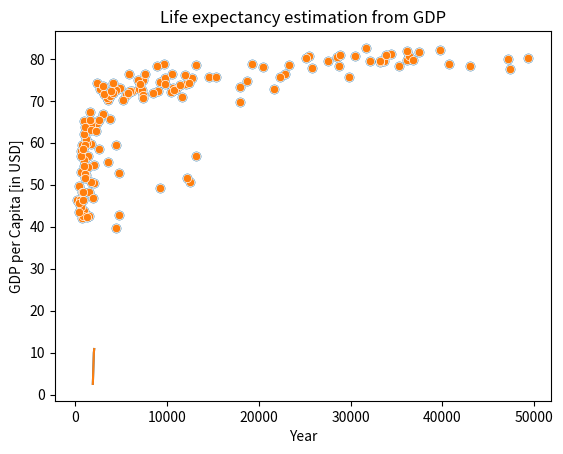

This figure's Python source:
import matplotlib.pyplot as plt
import seaborn as sns

def main() -> None:
    year = [
        1950, 1951, 1952, 1953, 1954, 1955, 1956, 1957, 1958, 1959, 1960, 1961,
        1962, 1963, 1964, 1965, 1966, 1967, 1968, 1969, 1970, 1971, 1972, 1973,
        1974, 1975, 1976, 1977, 1978, 1979, 1980, 1981, 1982, 1983, 1984, 1985,
        1986, 1987, 1988, 1989, 1990, 1991, 1992, 1993, 1994, 1995, 1996, 1997,
        1998, 1999, 2000, 2001, 2002, 2003, 2004, 2005, 2006, 2007, 2008, 2009,
        2010, 2011, 2012, 2013, 2014, 2015, 2016, 2017, 2018, 2019, 2020, 2021,
        2022, 2023, 2024, 2025, 2026, 2027, 2028, 2029, 2030, 2031, 2032, 2033,
        2034, 2035, 2036, 2037, 2038, 2039, 2040, 2041, 2042, 2043, 2044, 2045,
        2046, 2047, 2048, 2049, 2050, 2051, 2052, 2053, 2054, 2055, 2056, 2057,
        2058, 2059, 2060, 2061, 2062, 2063, 2064, 2065, 2066, 2067, 2068, 2069,
        2070, 2071, 2072, 2073, 2074, 2075, 2076, 2077, 2078, 2079, 2080, 2081,
        2082, 2083, 2084, 2085, 2086, 2087, 2088, 2089, 2090, 2091, 2092, 2093,
        2094, 2095, 2096, 2097, 2098, 2099, 2100
    ]
    pop = [
        2.53, 2.57, 2.62, 2.67, 2.71, 2.76, 2.81, 2.86, 2.92, 2.97, 3.03, 3.08,
        3.14, 3.2, 3.26, 3.33, 3.4, 3.47, 3.54, 3.62, 3.69, 3.77, 3.84, 3.92,
        4.0, 4.07, 4.15, 4.22, 4.3, 4.37, 4.45, 4.53, 4.61, 4.69, 4.78, 4.86,
        4.95, 5.05, 5.14, 5.23, 5.32, 5.41, 5.49, 5.58, 5.66, 5.74, 5.82, 5.9,
        5.98, 6.05, 6.13, 6.2, 6.28, 6.36, 6.44, 6.51, 6.59, 6.67, 6.75, 6.83,
        6.92, 7.0, 7.08, 7.16, 7.24, 7.32, 7.4, 7.48, 7.56, 7.64, 7.72, 7.79,
        7.87, 7.94, 8.01, 8.08, 8.15, 8.22, 8.29, 8.36, 8.42, 8.49, 8.56, 8.62,
        8.68, 8.74, 8.8, 8.86, 8.92, 8.98, 9.04, 9.09, 9.15, 9.2, 9.26, 9.31,
        9.36, 9.41, 9.46, 9.5, 9.55, 9.6, 9.64, 9.68, 9.73, 9.77, 9.81, 9.85,
        9.88, 9.92, 9.96, 9.99, 10.03, 10.06, 10.09, 10.13, 10.16, 10.19,
        10.22, 10.25, 10.28, 10.31, 10.33, 10.36, 10.38, 10.41, 10.43, 10.46,
        10.48, 10.5, 10.52, 10.55, 10.57, 10.59, 10.61, 10.63, 10.65, 10.66,
        10.68, 10.7, 10.72, 10.73, 10.75, 10.77, 10.78, 10.79, 10.81, 10.82,
        10.83, 10.84, 10.85
    ]

    print(f'Last year with estimation: {year[-1]}')
    print(f'Last estimated population: {pop[-1]}')

    plt.plot(year, pop)
    plt.xlabel('Year')
    plt.ylabel('World Population (billions)')
    plt.title('World population predictions (Matplotlib)')
    plt.grid()
    plt.show()
    
    sns.lineplot(x=year, y=pop)
    plt.grid()
    plt.xlabel('Year')
    plt.ylabel('World Population (billions)')
    plt.title('World Population Predictions (Seaborn)')
    plt.show()
    # World population would reach 10 billion people in approximately year 2060

    life_exp = [
        43.828, 76.423, 72.301, 42.731, 75.32, 81.235, 79.829, 75.635, 64.062,
        79.441, 56.728, 65.554, 74.852, 50.728, 72.39, 73.005, 52.295, 49.58,
        59.723, 50.43, 80.653, 44.74100000000001, 50.651, 78.553, 72.961,
        72.889, 65.152, 46.462, 55.322, 78.782, 48.328, 75.748, 78.273, 76.486,
        78.332, 54.791, 72.235, 74.994, 71.33800000000001, 71.878,
        51.57899999999999, 58.04, 52.947, 79.313, 80.657, 56.735, 59.448,
        79.406, 60.022, 79.483, 70.259, 56.007, 46.388000000000005, 60.916,
        70.19800000000001, 82.208, 73.33800000000001, 81.757,
        64.69800000000001, 70.65, 70.964, 59.545, 78.885, 80.745, 80.546,
        72.567, 82.603, 72.535, 54.11, 67.297, 78.623, 77.58800000000001,
        71.993, 42.592, 45.678, 73.952, 59.443000000000005, 48.303, 74.241,
        54.467, 64.164, 72.801, 76.195, 66.803, 74.543, 71.164, 42.082, 62.069,
        52.906000000000006, 63.785, 79.762, 80.204, 72.899, 56.867, 46.859,
        80.196, 75.64, 65.483, 75.53699999999999, 71.752, 71.421, 71.688,
        75.563, 78.098, 78.74600000000001, 76.442, 72.476, 46.242, 65.528,
        72.777, 63.062, 74.002, 42.568000000000005, 79.972, 74.663, 77.926,
        48.159, 49.339, 80.941, 72.396, 58.556, 39.613, 80.884,
        81.70100000000001, 74.143, 78.4, 52.517, 70.616, 58.42, 69.819, 73.923,
        71.777, 51.542, 79.425, 78.242, 76.384, 73.747, 74.249, 73.422, 62.698,
        42.38399999999999, 43.487
    ]
    gdp_cap = [
        974.5803384, 5937.029525999999, 6223.367465, 4797.231267, 12779.37964,
        34435.367439999995, 36126.4927, 29796.04834, 1391.253792, 33692.60508,
        1441.284873, 3822.137084, 7446.298803, 12569.85177, 9065.800825,
        10680.79282, 1217.032994, 430.0706916, 1713.778686, 2042.09524,
        36319.23501, 706.016537, 1704.063724, 13171.63885, 4959.114854,
        7006.580419, 986.1478792, 277.5518587, 3632.557798, 9645.06142,
        1544.750112, 14619.222719999998, 8948.102923, 22833.30851, 35278.41874,
        2082.4815670000003, 6025.374752000001, 6873.262326000001, 5581.180998,
        5728.353514, 12154.08975, 641.3695236000001, 690.8055759, 33207.0844,
        30470.0167, 13206.48452, 752.7497265, 32170.37442, 1327.60891,
        27538.41188, 5186.050003, 942.6542111, 579.2317429999999, 1201.637154,
        3548.3308460000003, 39724.97867, 18008.94444, 36180.78919, 2452.210407,
        3540.651564, 11605.71449, 4471.061906, 40675.99635, 25523.2771,
        28569.7197, 7320.880262000001, 31656.06806, 4519.461171, 1463.249282,
        1593.06548, 23348.139730000003, 47306.98978, 10461.05868, 1569.331442,
        414.5073415, 12057.49928, 1044.770126, 759.3499101, 12451.6558,
        1042.581557, 1803.151496, 10956.99112, 11977.57496, 3095.7722710000003,
        9253.896111, 3820.17523, 823.6856205, 944.0, 4811.060429, 1091.359778,
        36797.93332, 25185.00911, 2749.320965, 619.6768923999999, 2013.977305,
        49357.19017, 22316.19287, 2605.94758, 9809.185636, 4172.838464,
        7408.905561, 3190.481016, 15389.924680000002, 20509.64777, 19328.70901,
        7670.122558, 10808.47561, 863.0884639000001, 1598.435089, 21654.83194,
        1712.472136, 9786.534714, 862.5407561000001, 47143.17964, 18678.31435,
        25768.25759, 926.1410683, 9269.657808, 28821.0637, 3970.095407,
        2602.394995, 4513.480643, 33859.74835, 37506.41907, 4184.548089,
        28718.27684, 1107.482182, 7458.396326999999, 882.9699437999999,
        18008.50924, 7092.923025, 8458.276384, 1056.380121, 33203.26128,
        42951.65309, 10611.46299, 11415.80569, 2441.576404, 3025.349798,
        2280.769906, 1271.211593, 469.70929810000007
    ]

    plt.scatter(gdp_cap, life_exp)
    plt.ylabel('GDP per Capita [in USD]')
    plt.title('Life expectancy [in years]')
    plt.title('Life expectancy estimation from GDP')
    plt.show()

    sns.scatterplot(x=gdp_cap, y=life_exp)
    plt.ylabel('GDP per Capita [in USD]')
    plt.title('Life expectancy [in years]')
    plt.title('Life expectancy estimation from GDP')
    plt.show()
    # This plot shows that countries with lower GDP per capita
    # have, in most cases, a lower life expectancy.
    # However life expectancy may drasticy increase with GDP per capita
    # reaching more the 3000 dollars, but then this increase becomes 
    # almost logarithmical.

if __name__ == "__main__":
    main()